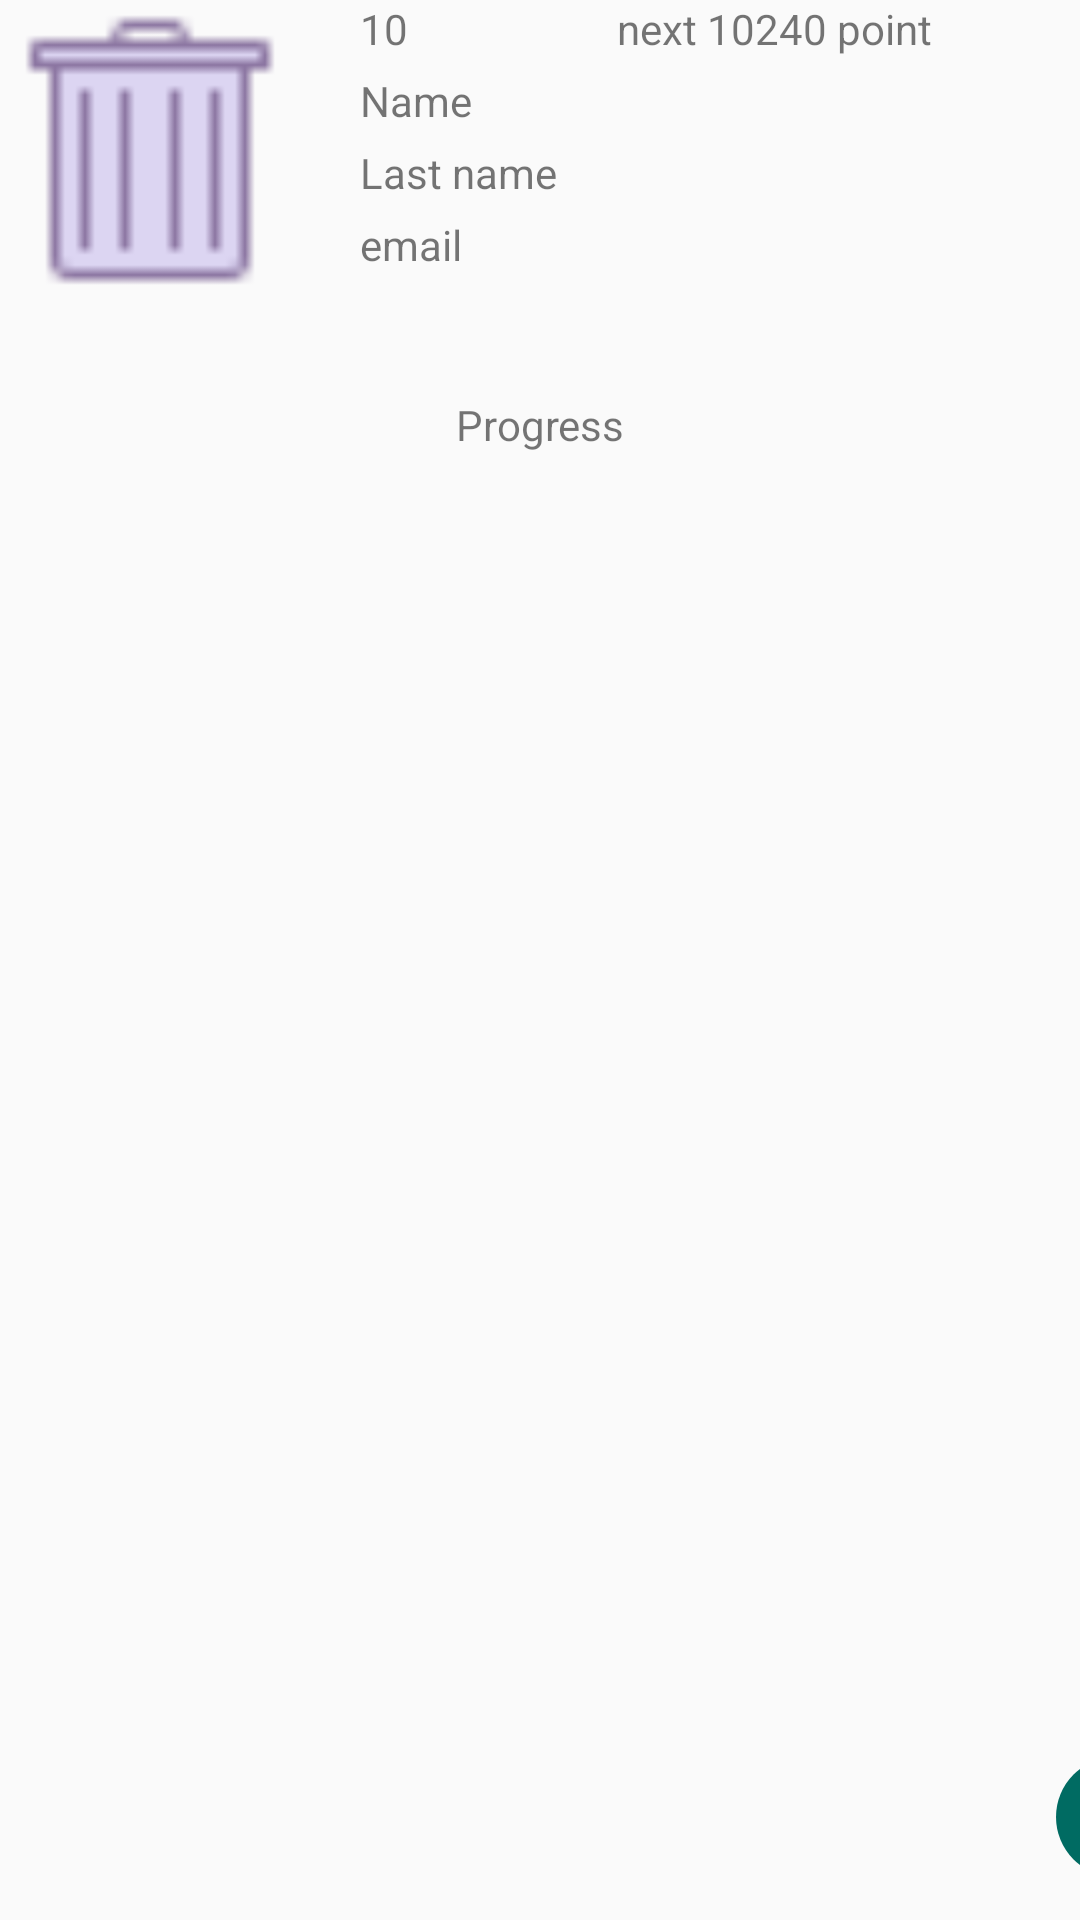

Write the Android layout XML for this screen, with the resource values it uses.
<!-- AndroidManifest.xml: application theme AppTheme -->
<!-- res/layout/user_info_fragment.xml -->
<?xml version="1.0" encoding="utf-8"?>
<androidx.constraintlayout.widget.ConstraintLayout xmlns:android="http://schemas.android.com/apk/res/android"
    xmlns:app="http://schemas.android.com/apk/res-auto"
    xmlns:tools="http://schemas.android.com/tools"
    android:layout_width="match_parent"
    android:layout_height="match_parent"
    tools:context=".fragments_user.UserInfoFragment">


    <FrameLayout
        android:layout_width="100dp"
        android:layout_height="100dp"
        tools:ignore="MissingConstraints">

        <ImageView
            android:id="@+id/imageView2"
            android:layout_width="100dp"
            android:layout_height="100dp"
            android:src="@drawable/rec3" />

    </FrameLayout>


    <TableLayout
        android:layout_width="match_parent"
        android:layout_height="wrap_content"
        android:layout_marginLeft="100dp"
        tools:ignore="MissingConstraints">

        <TableRow
            android:layout_width="wrap_content"
            android:layout_height="wrap_content">

            <TextView
                android:id="@+id/textView7"
                android:layout_width="40dp"
                android:layout_height="wrap_content"
                android:layout_marginLeft="20dp"
                android:layout_marginRight="20dp"
                android:text="10" />


            <TextView
                android:id="@+id/textView"
                android:layout_width="wrap_content"
                android:layout_height="wrap_content"
                android:text="next 10240 point" />
        </TableRow>


        <TableRow
            android:layout_width="wrap_content"
            android:layout_height="wrap_content">

            <TextView
                android:id="@+id/textView3"
                android:layout_width="match_parent"
                android:layout_height="wrap_content"
                android:layout_marginLeft="20dp"
                android:layout_marginTop="5dp"
                android:layout_marginRight="20dp"
                android:text="@string/Name" />

        </TableRow>

        <TableRow
            android:layout_width="wrap_content"
            android:layout_height="wrap_content">


            <TextView
                android:id="@+id/textView4"
                android:layout_width="wrap_content"
                android:layout_height="wrap_content"
                android:layout_marginLeft="20dp"
                android:layout_marginTop="5dp"
                android:layout_marginRight="20dp"
                android:text="@string/last_name" />

        </TableRow>

        <TableRow
            android:layout_width="wrap_content"
            android:layout_height="wrap_content">

            <TextView
                android:id="@+id/textView5"
                android:layout_width="wrap_content"
                android:layout_height="wrap_content"
                android:layout_marginLeft="20dp"
                android:layout_marginTop="5dp"
                android:layout_marginRight="20dp"
                android:text="@string/email" />
        </TableRow>
    </TableLayout>


    <TextView
        android:id="@+id/text2"
        android:layout_width="match_parent"
        android:layout_height="wrap_content"
        android:layout_marginTop="132dp"
        android:gravity="center"
        android:text="Progress"
        app:layout_constraintTop_toTopOf="parent"
        tools:layout_editor_absoluteX="0dp" />


    <androidx.recyclerview.widget.RecyclerView
        android:id="@+id/my_recycler_view"
        android:layout_width="match_parent"
        android:layout_height="wrap_content"
        android:layout_marginTop="184dp"
        app:layout_constraintBottom_toBottomOf="parent"
        app:layout_constraintTop_toTopOf="parent"
        app:layout_constraintVertical_bias="0.0"
        tools:layout_editor_absoluteX="0dp" />


    <ImageButton
        android:id="@+id/fab"
        android:layout_width="40dp"
        android:layout_height="40dp"
        android:layout_marginStart="352dp"
        android:background="@drawable/oval"
        android:scaleType="center"
        android:src="@drawable/plusi"
        app:layout_constraintBottom_toBottomOf="parent"
        app:layout_constraintStart_toStartOf="parent"
        app:layout_constraintTop_toTopOf="parent"
        app:layout_constraintVertical_bias="0.976"
        tools:ignore="MissingConstraints" />

</androidx.constraintlayout.widget.ConstraintLayout>
<!-- resources referenced by this layout -->
<resources>
  <!-- drawable oval (drawable) -->
  <ripple xmlns:android="http://schemas.android.com/apk/res/android"
      xmlns:tools="http://schemas.android.com/tools"
      android:color="?android:colorControlHighlight"
      tools:ignore="NewApi">
      <item>
          <shape android:shape="oval">
              <solid android:color="?android:colorAccent"
                  tools:ignore="NewApi" />
          </shape>
      </item>
  </ripple>
  <!-- drawable plusi: png bitmap (drawable, 373 bytes) -->
  <!-- drawable rec3: png bitmap (drawable, 230 bytes) -->
  <string name="Name">Name</string>
  <string name="email">email</string>
  <string name="last_name">Last name</string>
  <style name="AppTheme" parent="Theme.AppCompat.Light.DarkActionBar">
          
          <item name="colorPrimary">@color/green2</item>
          <item name="colorPrimaryDark">@color/green2</item>
          <item name="colorAccent">@color/green2</item>
      </style>
  <color name="green2">#006b62</color>
</resources>
